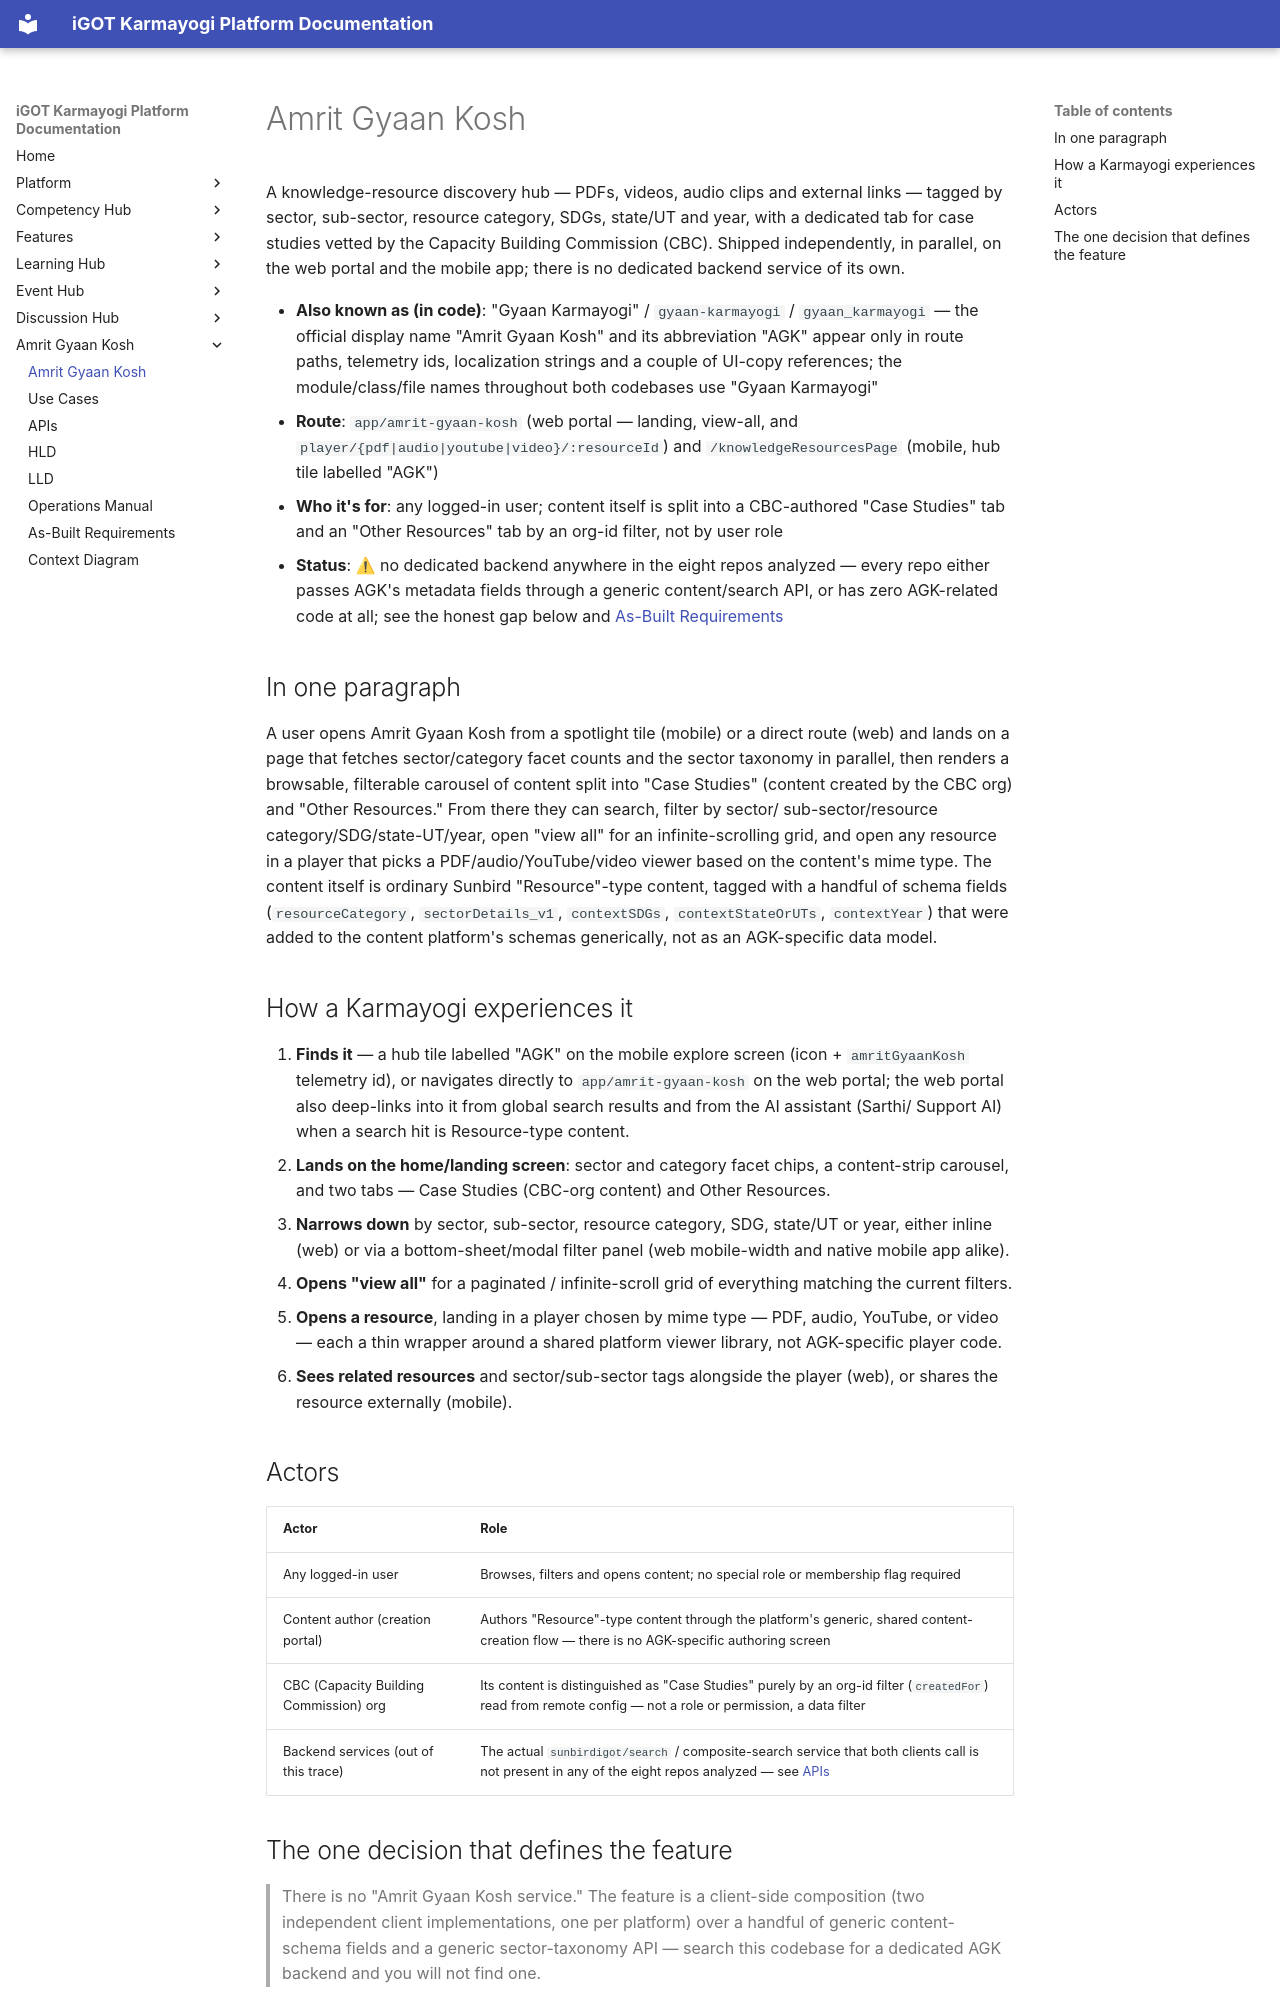

repository: KB-iGOT/igot-docs · page: learning-hub/amrit-gyaan-kosh/index.html · generator: mkdocs

# Amrit Gyaan Kosh

A knowledge-resource discovery hub — PDFs, videos, audio clips and external
links — tagged by sector, sub-sector, resource category, SDGs, state/UT and
year, with a dedicated tab for case studies vetted by the Capacity Building
Commission (CBC). Shipped independently, in parallel, on the web portal and
the mobile app; there is no dedicated backend service of its own.

- **Also known as (in code)**: "Gyaan Karmayogi" / `gyaan-karmayogi` /
  `gyaan_karmayogi` — the official display name "Amrit Gyaan Kosh" and its
  abbreviation "AGK" appear only in route paths, telemetry ids, localization
  strings and a couple of UI-copy references; the module/class/file names
  throughout both codebases use "Gyaan Karmayogi"
- **Route**: `app/amrit-gyaan-kosh` (web portal — landing, view-all, and
  `player/{pdf|audio|youtube|video}/:resourceId`) and `/knowledgeResourcesPage`
  (mobile, hub tile labelled "AGK")
- **Who it's for**: any logged-in user; content
  itself is split into a CBC-authored "Case Studies" tab and an "Other
  Resources" tab by an org-id filter, not by user role
- **Status**: ⚠ no dedicated backend anywhere in the eight repos analyzed —
  every repo either passes AGK's metadata fields through a generic
  content/search API, or has zero AGK-related code at all; see the honest gap
  below and [As-Built Requirements](as-built-requirements.md)

## In one paragraph

A user opens Amrit Gyaan Kosh from a spotlight tile (mobile) or a direct
route (web) and lands on a page that fetches sector/category facet counts and
the sector taxonomy in parallel, then renders a browsable, filterable
carousel of content split into "Case Studies" (content created by the CBC
org) and "Other Resources." From there they can search, filter by sector/
sub-sector/resource category/SDG/state-UT/year, open "view all" for an
infinite-scrolling grid, and open any resource in a player that picks a
PDF/audio/YouTube/video viewer based on the content's mime type. The content
itself is ordinary Sunbird "Resource"-type content, tagged with a handful of
schema fields (`resourceCategory`, `sectorDetails_v1`, `contextSDGs`,
`contextStateOrUTs`, `contextYear`) that were added to the content platform's
schemas generically, not as an AGK-specific data model.

## How a Karmayogi experiences it

1. **Finds it** — a hub tile labelled "AGK" on the mobile explore screen
   (icon + `amritGyaanKosh` telemetry id), or navigates directly to
   `app/amrit-gyaan-kosh` on the web portal; the web portal also deep-links
   into it from global search results and from the AI assistant (Sarthi/
   Support AI) when a search hit is Resource-type content.
2. **Lands on the home/landing screen**: sector and category facet chips,
   a content-strip carousel, and two tabs — Case Studies (CBC-org content)
   and Other Resources.
3. **Narrows down** by sector, sub-sector, resource category, SDG, state/UT
   or year, either inline (web) or via a bottom-sheet/modal filter panel
   (web mobile-width and native mobile app alike).
4. **Opens "view all"** for a paginated / infinite-scroll grid of everything
   matching the current filters.
5. **Opens a resource**, landing in a player chosen by mime type — PDF,
   audio, YouTube, or video — each a thin wrapper around a shared platform
   viewer library, not AGK-specific player code.
6. **Sees related resources** and sector/sub-sector tags alongside the
   player (web), or shares the resource externally (mobile).

## Actors

| Actor | Role |
|---|---|
| Any logged-in user | Browses, filters and opens content; no special role or membership flag required |
| Content author (creation portal) | Authors "Resource"-type content through the platform's generic, shared content-creation flow — there is no AGK-specific authoring screen |
| CBC (Capacity Building Commission) org | Its content is distinguished as "Case Studies" purely by an org-id filter (`createdFor`) read from remote config — not a role or permission, a data filter |
| Backend services (out of this trace) | The actual `sunbirdigot/search` / composite-search service that both clients call is not present in any of the eight repos analyzed — see [APIs](apis.md) |
